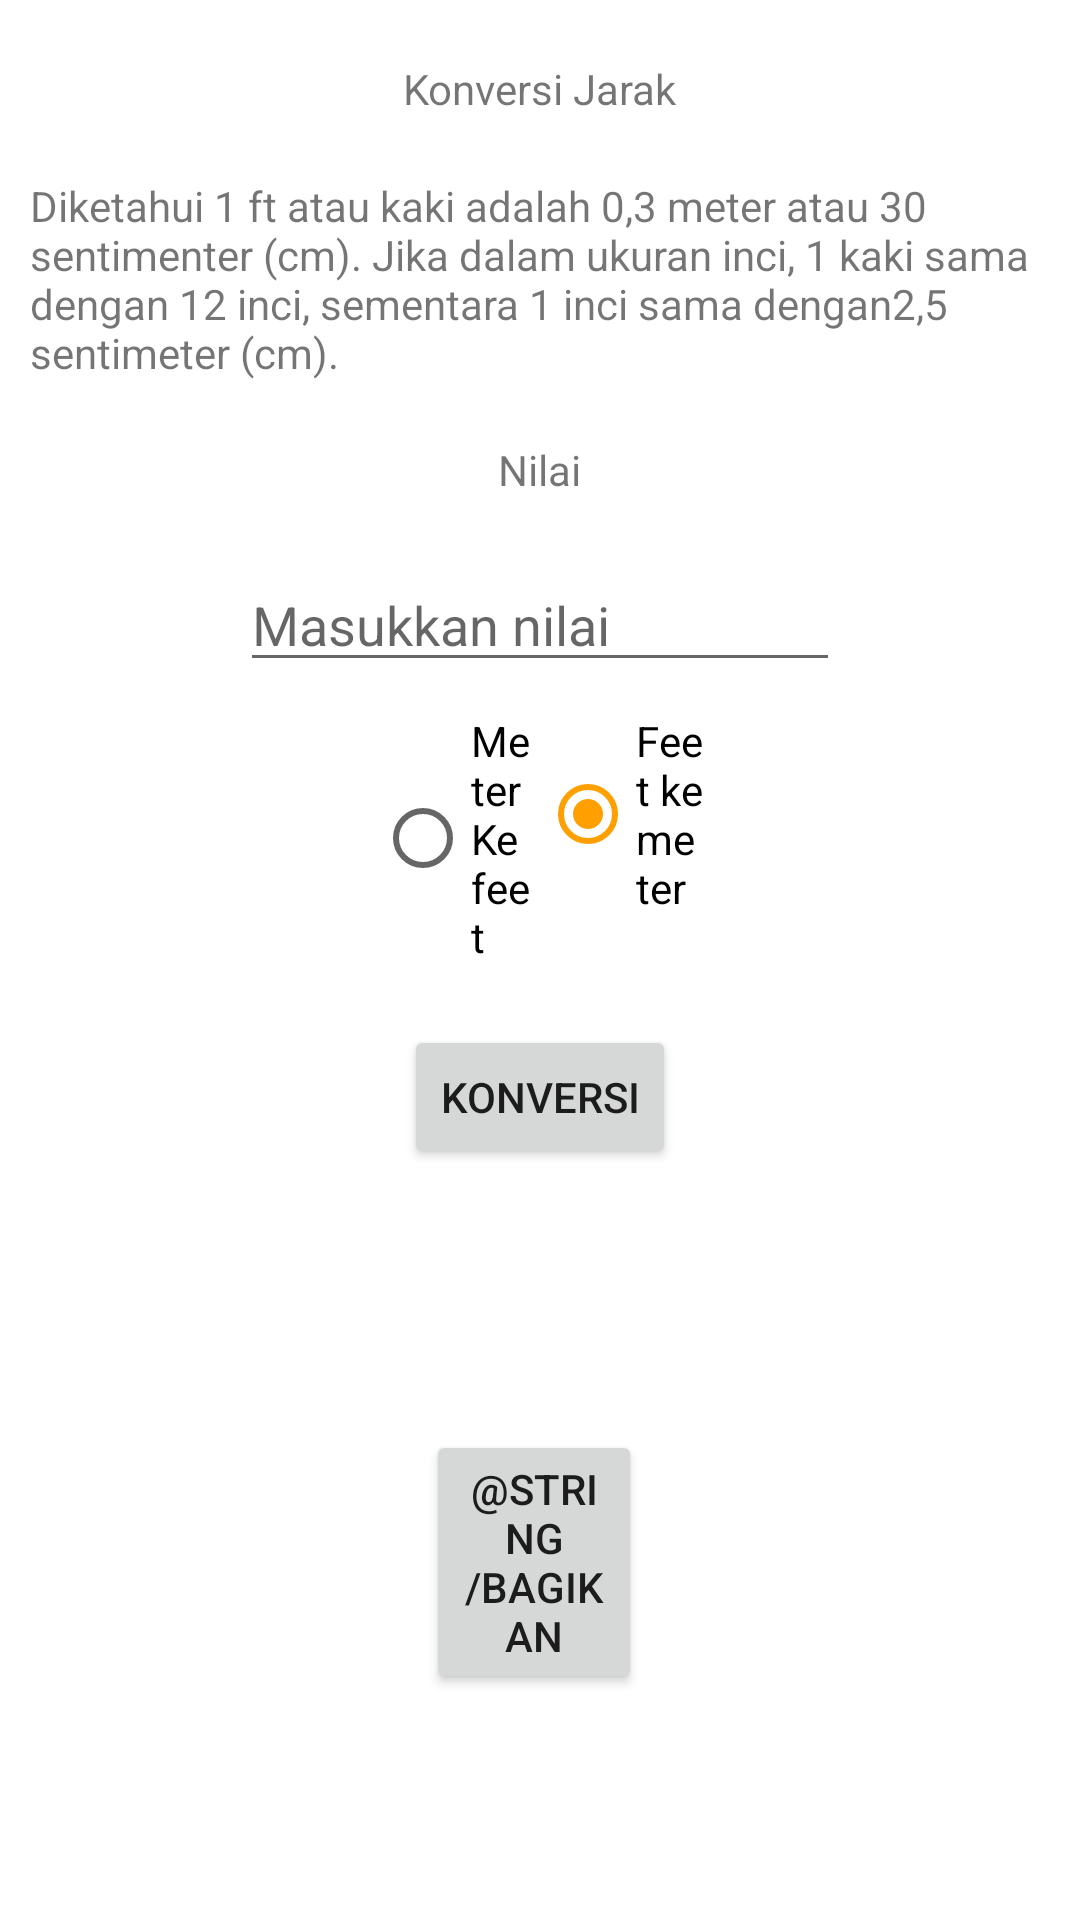

Reconstruct the res/layout file that produces this screen, plus the resources it refers to.
<!-- AndroidManifest.xml: application theme Theme.Assessment1 -->
<!-- res/layout/fragment_hitung.xml -->
<?xml version="1.0" encoding="utf-8"?>
<RelativeLayout
    xmlns:android="http://schemas.android.com/apk/res/android"
    xmlns:app="http://schemas.android.com/apk/res-auto"
    xmlns:tools="http://schemas.android.com/tools"
    android:layout_width="match_parent"
    android:layout_height="match_parent"
    tools:context=".ui.hitung.HitungFragment">


    <TextView
        android:id="@+id/textView1"
        android:layout_width="wrap_content"
        android:layout_height="wrap_content"
        android:text="Konversi Jarak"
        android:layout_centerHorizontal="true"
        android:layout_marginTop="20dp"/>

    <TextView
        android:id="@+id/jarakIntro"
        android:layout_below="@+id/textView1"
        android:layout_width="wrap_content"
        android:layout_height="wrap_content"
        android:layout_marginRight="10dp"
        android:layout_marginLeft="10dp"
        android:text="@string/jarak_intro"
        android:layout_marginTop="20dp"
        app:layout_constraintEnd_toEndOf="parent"
        app:layout_constraintHorizontal_bias="0.0"
        app:layout_constraintStart_toStartOf="parent"
        app:layout_constraintTop_toTopOf="parent" />

    <TextView
        android:id="@+id/textView2"
        android:layout_below="@+id/jarakIntro"
        android:layout_width="wrap_content"
        android:layout_height="wrap_content"
        android:text="Nilai"
        android:layout_centerHorizontal="true"
        android:layout_marginTop="20dp"/>

    <EditText
        android:id="@+id/editText1"
        android:layout_centerHorizontal="true"
        android:layout_marginTop="20dp"
        android:layout_below="@+id/textView2"
        android:layout_width="200dp"
        android:layout_height="wrap_content"
        android:inputType="numberDecimal"
        android:hint="Masukkan nilai"/>

    <RadioGroup
        android:id="@+id/radioGroup"
        android:layout_below="@+id/editText1"
        android:layout_centerHorizontal="true"
        android:layout_width="match_parent"
        android:layout_height="wrap_content"
        android:layout_marginLeft="150dp"
        android:layout_marginRight="100dp"
        android:layout_marginTop="10dp"
        android:orientation="horizontal">

        <RadioButton
            android:id="@+id/RBMeter"
            android:layout_width="wrap_content"
            android:layout_height="wrap_content"
            android:layout_weight="1"
            android:checked="true"
            android:text="Meter Ke feet"/>

        <RadioButton
            android:id="@+id/RBfeet"
            android:layout_width="wrap_content"
            android:layout_height="wrap_content"
            android:layout_weight="1"
            android:checked="true"
            android:text="Feet ke meter"/>
    </RadioGroup>

    <Button
        android:id="@+id/button"
        android:layout_centerHorizontal="true"
        android:layout_marginTop="20dp"
        android:text="konversi"
        android:layout_below="@+id/radioGroup"
        android:layout_width="wrap_content"
        android:layout_height="wrap_content"
        app:layout_constraintEnd_toStartOf="@+id/shareButton"
        app:layout_constraintHorizontal_chainStyle="packed"/>

    <Button
        android:id="@+id/shareButton"
        android:layout_width="123dp"
        android:layout_height="wrap_content"
        android:layout_below="@+id/button"
        android:layout_alignParentStart="true"
        android:layout_alignParentEnd="true"
        android:layout_marginStart="142dp"
        android:layout_marginTop="87dp"
        android:layout_marginEnd="146dp"
        android:text="@string/bagikan"
        app:layout_constraintEnd_toEndOf="parent"
        app:layout_constraintTop_toTopOf="@+id/button" />

    <androidx.constraintlayout.widget.Group
        android:id="@+id/buttonGroup"
        android:layout_width="wrap_content"
        android:layout_height="wrap_content"
        android:visibility="gone"
        app:constraint_referenced_ids="shareButton"
        tools:visibility="visible" />


    <TextView
        android:id="@+id/konversiTextView"
        android:layout_width="wrap_content"
        android:layout_height="wrap_content"
        android:layout_below="@+id/button"
        android:layout_marginTop="20dp"
        android:textSize="18sp"
        android:layout_centerHorizontal="true" />

</RelativeLayout>
<!-- resources referenced by this layout -->
<resources>
  <string name="jarak_intro">Diketahui 1 ft atau kaki adalah 0,3 meter atau 30 sentimenter (cm). Jika dalam ukuran inci, 1 kaki sama dengan 12 inci, sementara 1 inci sama dengan2,5 sentimeter (cm).</string>
  <style name="Theme.Assessment1" parent="Theme.MaterialComponents.DayNight.DarkActionBar">
          
          <item name="colorPrimary">@color/amber_500</item>
          <item name="colorPrimaryVariant">@color/amber_700</item>
          <item name="colorOnPrimary">@color/white</item>
          
          <item name="colorSecondary">@color/amber_700</item>
          <item name="colorSecondaryVariant">@color/amber_700</item>
          <item name="colorOnSecondary">@color/black</item>
          
          <item name="android:statusBarColor">?attr/colorPrimaryVariant</item>
          
      </style>
  <color name="amber_500">#FFC107</color>
  <color name="amber_700">#FFA000</color>
  <color name="white">#FFFFFFFF</color>
  <color name="black">#FF000000</color>
</resources>
